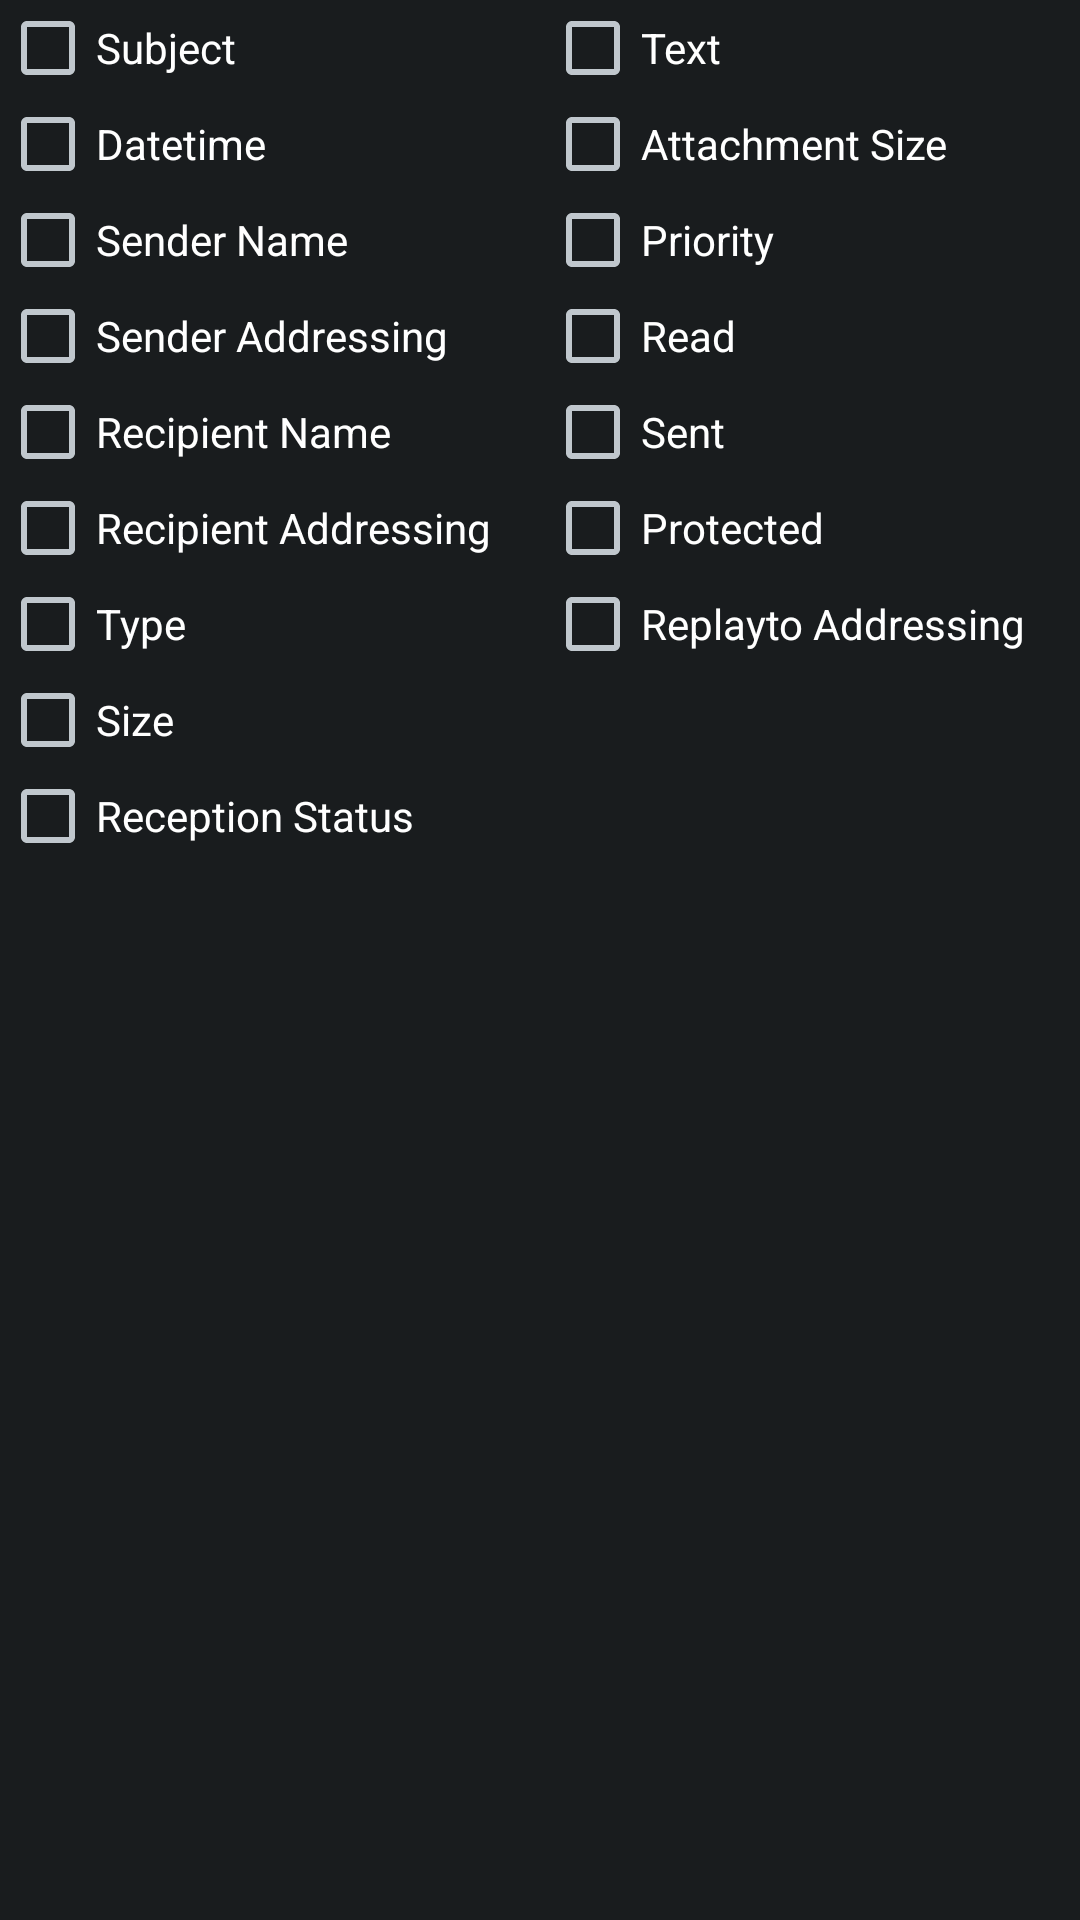

Here is an Android app screen rendered from its layout file. Give the layout XML and the strings, colors and styles it references.
<!-- AndroidManifest.xml: application theme AppTheme -->
<!-- res/layout/activity_message_filter.xml -->
<LinearLayout xmlns:android="http://schemas.android.com/apk/res/android"
    android:layout_width="fill_parent"
    android:layout_height="fill_parent"
    android:orientation="horizontal" >

    <LinearLayout
        android:layout_width="wrap_content"
        android:layout_height="match_parent"
        android:layout_weight="1"
        android:orientation="vertical" >

        <CheckBox
            android:id="@+id/param_subject"
            android:layout_width="wrap_content"
            android:layout_height="wrap_content"
            android:text="@string/map_parameter_subject" />

        <CheckBox
            android:id="@+id/param_datatime"
            android:layout_width="wrap_content"
            android:layout_height="wrap_content"
            android:text="@string/map_parameter_datetime" />

        <CheckBox
            android:id="@+id/param_sender_name"
            android:layout_width="wrap_content"
            android:layout_height="wrap_content"
            android:text="@string/map_parameter_sender_name" />

        <CheckBox
            android:id="@+id/param_sender_addressing"
            android:layout_width="wrap_content"
            android:layout_height="wrap_content"
            android:text="@string/map_parameter_sender_addressing" />

        <CheckBox
            android:id="@+id/param_receipent_name"
            android:layout_width="wrap_content"
            android:layout_height="wrap_content"
            android:text="@string/map_parameter_recipient_name" />

        <CheckBox
            android:id="@+id/param_receipent_addressing"
            android:layout_width="wrap_content"
            android:layout_height="wrap_content"
            android:text="@string/map_parameter_recipient_addressing" />

        <CheckBox
            android:id="@+id/param_type"
            android:layout_width="wrap_content"
            android:layout_height="wrap_content"
            android:text="@string/map_parameter_type" />

        <CheckBox
            android:id="@+id/param_size"
            android:layout_width="wrap_content"
            android:layout_height="wrap_content"
            android:text="@string/map_parameter_size" />

        <CheckBox
            android:id="@+id/param_reception_status"
            android:layout_width="wrap_content"
            android:layout_height="wrap_content"
            android:text="@string/map_parameter_reception_status" />

    </LinearLayout>

    <LinearLayout
        android:layout_width="wrap_content"
        android:layout_height="match_parent"
        android:layout_weight="1"
        android:orientation="vertical" >

         <CheckBox
            android:id="@+id/param_text"
            android:layout_width="wrap_content"
            android:layout_height="wrap_content"
            android:text="@string/map_parameter_text" />

        <CheckBox
            android:id="@+id/param_attachment_size"
            android:layout_width="wrap_content"
            android:layout_height="wrap_content"
            android:text="@string/map_parameter_attachment_size" />

        <CheckBox
            android:id="@+id/param_priority"
            android:layout_width="wrap_content"
            android:layout_height="wrap_content"
            android:text="@string/map_parameter_priority" />

        <CheckBox
            android:id="@+id/param_read"
            android:layout_width="wrap_content"
            android:layout_height="wrap_content"
            android:text="@string/map_parameter_read" />

        <CheckBox
            android:id="@+id/param_sent"
            android:layout_width="wrap_content"
            android:layout_height="wrap_content"
            android:text="@string/map_parameter_sent" />

        <CheckBox
            android:id="@+id/param_protected"
            android:layout_width="wrap_content"
            android:layout_height="wrap_content"
            android:text="@string/map_parameter_protected" />

        <CheckBox
            android:id="@+id/param_replayto_addressing"
            android:layout_width="wrap_content"
            android:layout_height="wrap_content"
            android:text="@string/map_parameter_replyto_addressing" />

    </LinearLayout>

</LinearLayout>
<!-- resources referenced by this layout -->
<resources>
  <string name="map_parameter_attachment_size">Attachment Size</string>
  <string name="map_parameter_datetime">Datetime</string>
  <string name="map_parameter_priority">Priority</string>
  <string name="map_parameter_protected">Protected</string>
  <string name="map_parameter_read">Read</string>
  <string name="map_parameter_reception_status">Reception Status</string>
  <string name="map_parameter_recipient_addressing">Recipient Addressing</string>
  <string name="map_parameter_recipient_name">Recipient Name</string>
  <string name="map_parameter_replyto_addressing">Replayto Addressing</string>
  <string name="map_parameter_sender_addressing">Sender Addressing</string>
  <string name="map_parameter_sender_name">Sender Name</string>
  <string name="map_parameter_sent">Sent</string>
  <string name="map_parameter_size">Size</string>
  <string name="map_parameter_subject">Subject</string>
  <string name="map_parameter_text">Text</string>
  <string name="map_parameter_type">Type</string>
  <style name="AppTheme" parent="AppBaseTheme">
          
      </style>
  <style name="AppBaseTheme" parent="android:Theme.Light">
          
      </style>
</resources>
